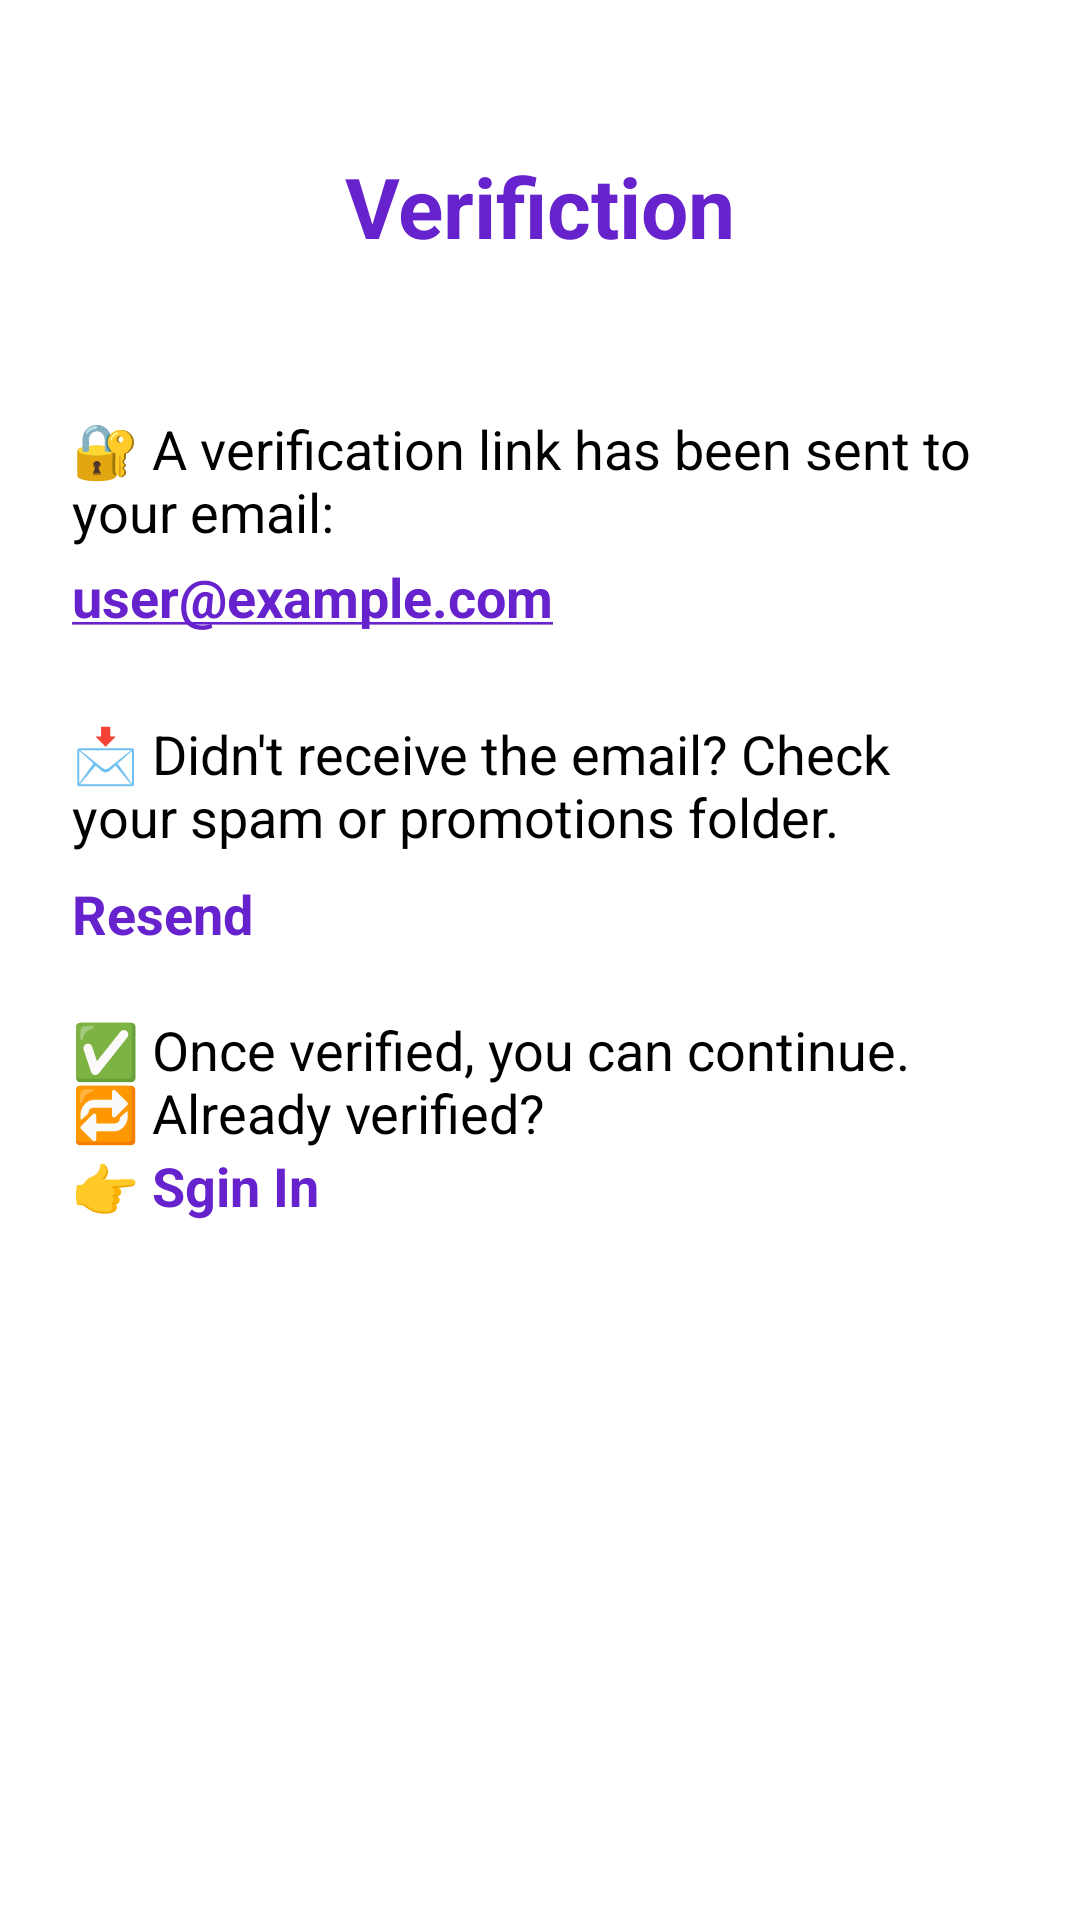

Reconstruct the res/layout file that produces this screen, plus the resources it refers to.
<!-- AndroidManifest.xml: application theme Theme.NocturneVPN -->
<!-- res/layout/fragment_verification.xml -->
<?xml version="1.0" encoding="utf-8"?>
<androidx.constraintlayout.widget.ConstraintLayout xmlns:android="http://schemas.android.com/apk/res/android"
    xmlns:app="http://schemas.android.com/apk/res-auto"
    xmlns:tools="http://schemas.android.com/tools"
    android:layout_width="match_parent"
    android:layout_height="match_parent"
    tools:context=".view.fragment.VerificationFragment">


    <TextView
        android:id="@+id/textView2"
        android:layout_width="wrap_content"
        android:layout_height="wrap_content"
        android:layout_marginStart="24dp"
        android:layout_marginTop="50dp"
        android:layout_marginEnd="24dp"
        android:text="Verifiction"
        android:textColor="@color/strong_violet"
        android:textSize="28sp"
        android:textStyle="bold"
        app:layout_constraintEnd_toEndOf="parent"
        app:layout_constraintStart_toStartOf="parent"
        app:layout_constraintTop_toTopOf="parent" />


    <LinearLayout
        android:id="@+id/linearLayout13"
        android:layout_width="match_parent"
        android:layout_height="wrap_content"
        android:layout_marginStart="24dp"
        android:layout_marginTop="50dp"
        android:layout_marginEnd="24dp"
        android:orientation="vertical"
        app:layout_constraintEnd_toEndOf="parent"
        app:layout_constraintStart_toStartOf="parent"
        app:layout_constraintTop_toBottomOf="@+id/textView2">

        <TextView
            android:layout_width="match_parent"
            android:layout_height="wrap_content"
            android:text="🔐 A verification link has been sent to your email:"
            android:textColor="@color/black"
            android:textSize="18sp"
            android:gravity="start"
            android:paddingBottom="4dp"/>

        <TextView
            android:id="@+id/users_email_for_verif"
            android:layout_width="match_parent"
            android:layout_height="wrap_content"
            android:text="user@example.com"
            android:textColor="@color/black"
            android:textSize="18sp"
            android:textStyle="bold"
            android:gravity="start"
            android:autoLink="email"
            android:paddingBottom="8dp"/>


    </LinearLayout>


    <LinearLayout
        android:id="@+id/linearLayout15"
        android:layout_width="match_parent"
        android:layout_height="wrap_content"
        android:layout_marginStart="24dp"
        android:layout_marginTop="20dp"
        android:layout_marginEnd="24dp"
        android:orientation="vertical"
        app:layout_constraintEnd_toEndOf="parent"
        app:layout_constraintStart_toStartOf="parent"
        app:layout_constraintTop_toBottomOf="@+id/linearLayout13">

        <TextView
            android:layout_width="match_parent"
            android:layout_height="wrap_content"
            android:gravity="start"
            android:maxLines="3"
            android:paddingBottom="8dp"
            android:text="📩 Didn't receive the email? Check your spam or promotions folder."
            android:textColor="@color/black"
            android:textSize="18sp" />

        <TextView
            android:id="@+id/resendButton"
            android:layout_width="wrap_content"
            android:layout_height="wrap_content"
            android:background="?attr/selectableItemBackground"
            android:clickable="true"
            android:focusable="true"
            android:text="Resend"
            android:textColor="@color/strong_violet"
            android:textSize="18sp"
            android:textStyle="bold" />

    </LinearLayout>

    <TextView
        android:id="@+id/textView6"
        android:layout_width="wrap_content"
        android:layout_height="wrap_content"
        android:layout_marginStart="24dp"
        android:layout_marginEnd="24dp"
        android:text="@string/didn_t_receive_the_email_check_your_spam_or_promotions_folder_n_once_verified_you_can_continue_n_already_verified"
        android:textColor="@color/black"
        android:textSize="18sp"
        app:layout_constraintEnd_toEndOf="parent"
        app:layout_constraintHorizontal_bias="0.0"
        app:layout_constraintStart_toStartOf="parent"
        app:layout_constraintTop_toBottomOf="@+id/linearLayout15" />

    <LinearLayout
        android:id="@+id/linearLayout14"
        android:layout_width="wrap_content"
        android:layout_height="wrap_content"
        android:layout_marginStart="24dp"
        android:layout_marginEnd="24dp"
        android:orientation="horizontal"
        app:layout_constraintEnd_toEndOf="parent"
        app:layout_constraintHorizontal_bias="0.0"
        app:layout_constraintStart_toStartOf="parent"
        app:layout_constraintTop_toBottomOf="@+id/textView6">

        <TextView
            android:layout_width="wrap_content"
            android:layout_height="wrap_content"
            android:text="👉 "
            android:textColor="@color/black"
            android:textSize="18sp" />

        <TextView
            android:id="@+id/signinButton"
            android:layout_width="wrap_content"
            android:layout_height="wrap_content"
            android:text="Sgin In"
            android:textStyle="bold"
            android:textColor="@color/strong_violet"
            android:textSize="18sp" />


    </LinearLayout>

</androidx.constraintlayout.widget.ConstraintLayout>
<!-- resources referenced by this layout -->
<resources>
  <color name="black">#FF000000</color>
  <color name="strong_violet">#6622CC</color>
  <string name="didn_t_receive_the_email_check_your_spam_or_promotions_folder_n_once_verified_you_can_continue_n_already_verified">\n✅ Once verified, you can continue. \n🔁 Already verified?</string>
  <style name="Theme.NocturneVPN" parent="Base.Theme.NocturneVPN" />
  <style name="Base.Theme.NocturneVPN" parent="Theme.Material3.Light.NoActionBar">
          
          <item name="colorPrimary">@color/strong_violet</item>
          <item name="colorPrimaryVariant">@color/strong_violet</item>
          <item name="colorOnPrimary">@color/white</item>
          <item name="colorSecondary">@color/up_arrow</item>
          <item name="colorSecondaryVariant">@color/up_arrow</item>
          <item name="colorOnSecondary">@color/black</item>
          <item name="colorBackground">@color/white</item>
          <item name="colorSurface">@color/white</item>
          <item name="colorOnSurface">@color/black</item>
          <item name="colorOnBackground">@color/black</item>
          <item name="android:windowBackground">@color/white</item>
          <item name="android:statusBarColor">@android:color/transparent</item>
          <item name="android:navigationBarColor">@android:color/transparent</item>
          <item name="android:windowFullscreen">false</item>
          <item name="android:windowNoTitle">true</item>
          
          <item name="android:windowLightStatusBar">true</item>
  
  
  
  
  
  
      </style>
  <color name="white">#FFFFFF</color>
  <color name="up_arrow">#22CCC2</color>
</resources>
